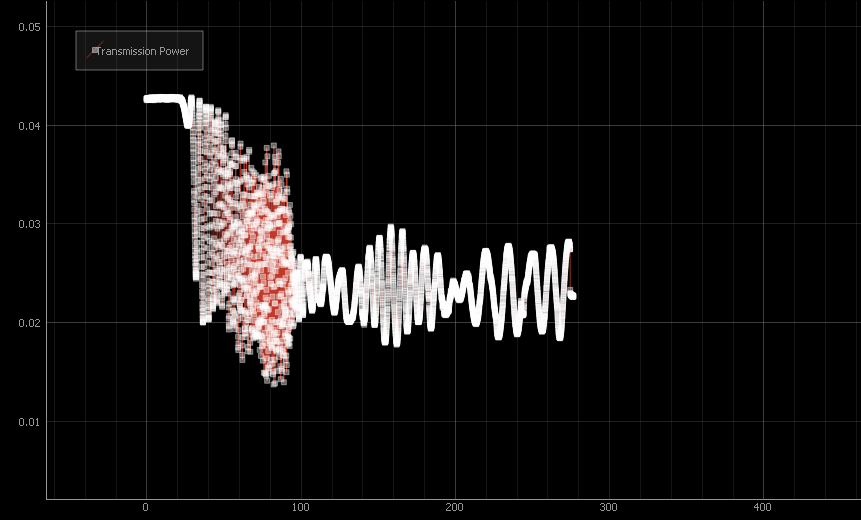

Values plotted in this chart, from the file beside it:
x0000, y0000
0.000999, 0.04272, 
0.06496, 0.04255, 
0.119, 0.04271, 
0.173, 0.0427, 
0.2269, 0.04274, 
0.2811, 0.04261, 
0.335, 0.04262, 
0.418, 0.04269, 
0.473, 0.04276, 
0.5269, 0.0427, 
0.5809, 0.04275, 
0.635, 0.04272, 
0.717, 0.04267, 
0.772, 0.04266, 
0.826, 0.04263, 
0.88, 0.0427, 
0.9339, 0.04264, 
1.017, 0.04261, 
1.071, 0.04278, 
1.126, 0.04264, 
1.181, 0.04266, 
1.235, 0.04276, 
1.316, 0.04269, 
1.37, 0.04264, 
1.424, 0.04273, 
1.478, 0.04267, 
1.533, 0.04265, 
1.588, 0.04264, 
1.642, 0.04261, 
1.717, 0.04269, 
1.771, 0.04265, 
1.825, 0.04259, 
1.879, 0.04273, 
1.934, 0.04268, 
2.017, 0.04266, 
2.071, 0.04268, 
2.126, 0.0426, 
2.181, 0.04269, 
2.235, 0.0428, 
2.316, 0.04274, 
2.37, 0.04261, 
2.424, 0.04276, 
2.478, 0.04266, 
2.532, 0.04279, 
2.586, 0.04267, 
2.667, 0.04271, 
2.722, 0.0427, 
2.777, 0.04262, 
2.831, 0.04284, 
2.885, 0.04275, 
2.963, 0.0427, 
3.017, 0.04273, 
3.071, 0.0426, 
3.125, 0.04281, 
3.179, 0.04259, 
3.234, 0.04278, 
3.312, 0.04265, 
3.367, 0.04278, 
3.422, 0.04279, 
3.477, 0.04267, 
... 4,654 more rows
